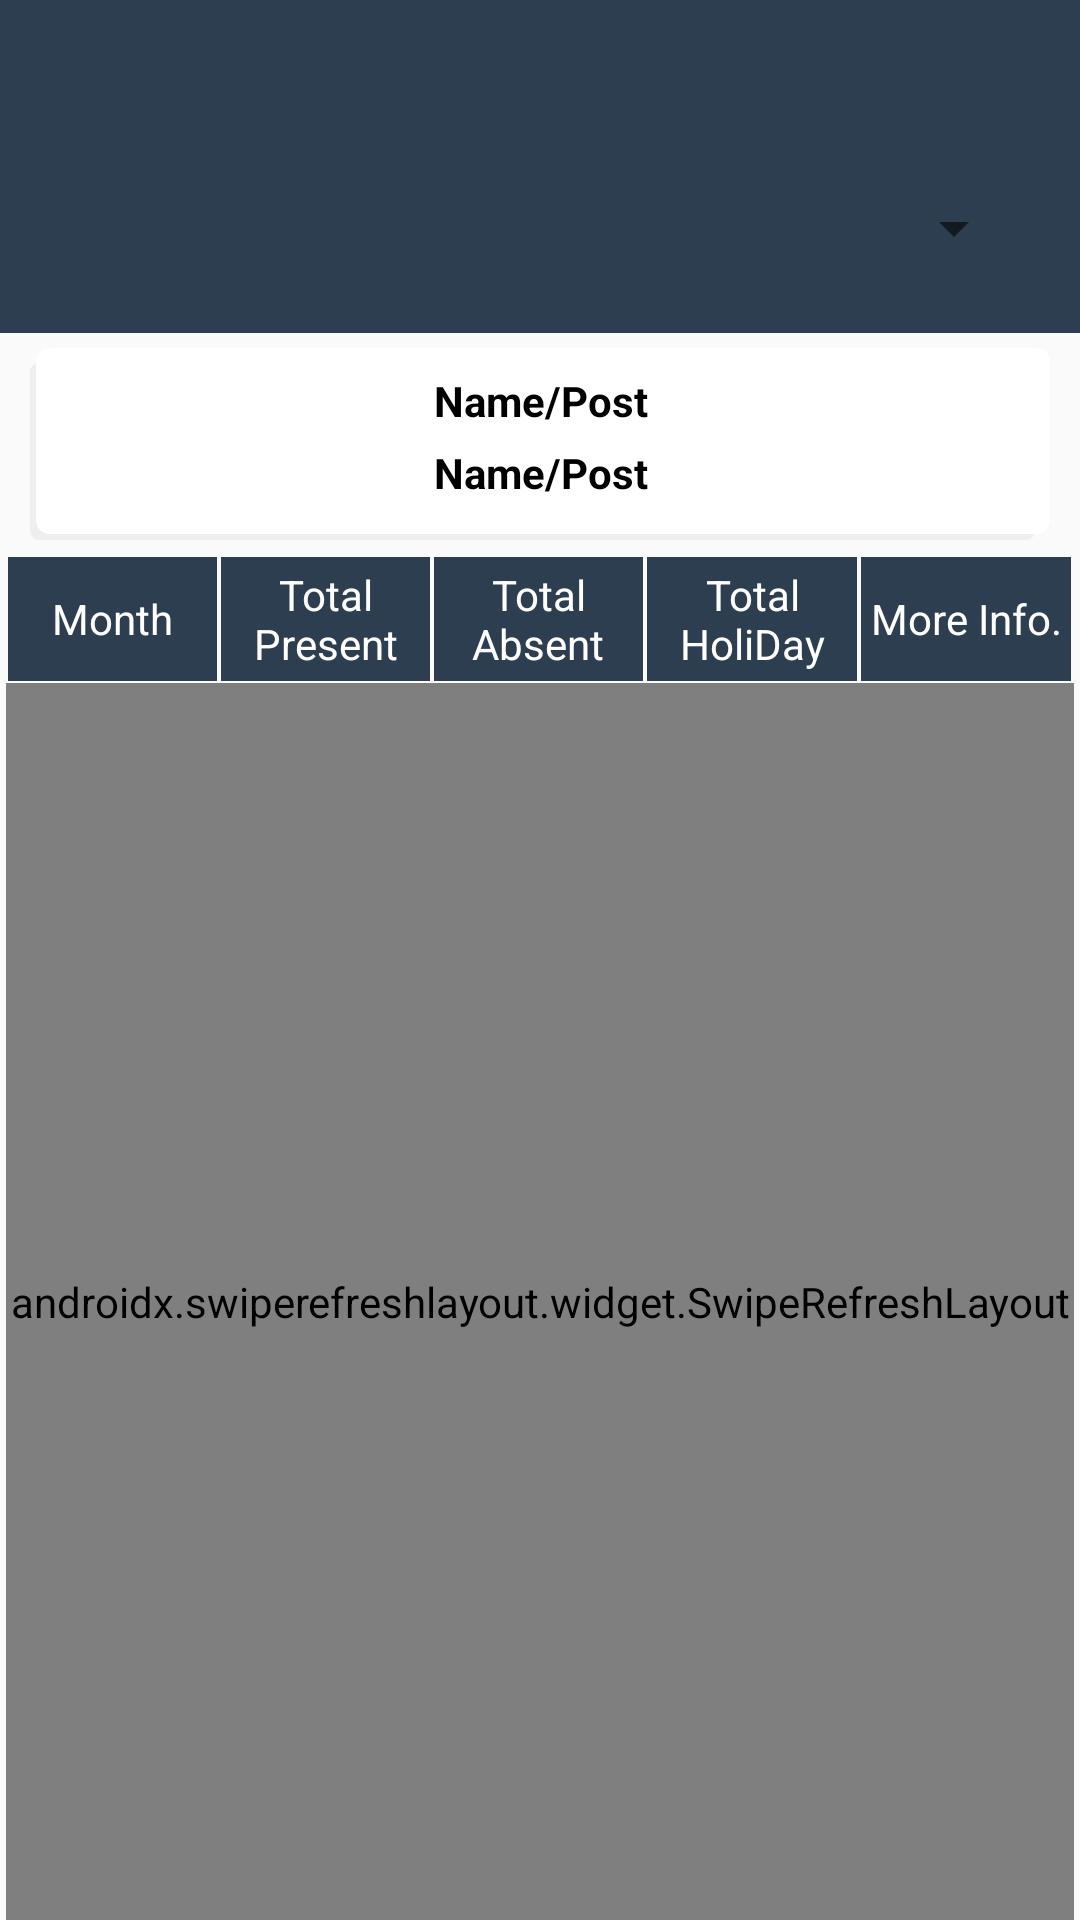

Reconstruct the res/layout file that produces this screen, plus the resources it refers to.
<!-- AndroidManifest.xml: application theme AppTheme -->
<!-- res/layout/activity_monthly_report.xml -->
<?xml version="1.0" encoding="utf-8"?>
<RelativeLayout xmlns:android="http://schemas.android.com/apk/res/android"
    xmlns:app="http://schemas.android.com/apk/res-auto"
    xmlns:tools="http://schemas.android.com/tools"
    android:layout_width="match_parent"
    android:layout_height="match_parent"
    tools:context="Upasthiti.vistor_vision.in.eAttendance.Activity.Monthly_Report">

    <com.google.android.material.appbar.AppBarLayout
        android:id="@+id/app_bar_report"
        android:layout_width="match_parent"
        android:layout_height="wrap_content"
        android:theme="@style/ThemeOverlay.AppCompat.Dark.ActionBar">

        <androidx.appcompat.widget.Toolbar
            android:id="@+id/toolbar_report"
            android:layout_width="match_parent"
            android:layout_height="?attr/actionBarSize"
            android:background="?attr/colorPrimary"
            app:layout_scrollFlags="scroll|enterAlways"
            app:popupTheme="@style/AppTheme">

            
        </androidx.appcompat.widget.Toolbar>
    </com.google.android.material.appbar.AppBarLayout>

    <RelativeLayout
        android:id="@+id/re_filter"
        android:layout_width="match_parent"
        android:layout_height="wrap_content"
        android:layout_below="@+id/app_bar_report"
        android:background="@color/colorPrimaryDark"
        android:paddingLeft="10dp"
        android:paddingRight="10dp"
        android:paddingBottom="10dp"
        android:visibility="visible">

        <LinearLayout
            android:id="@+id/ll_dist"
            android:layout_width="fill_parent"
            android:layout_height="wrap_content"
            android:layout_marginBottom="5dp"
            android:background="@drawable/rectdropdwon"
            android:orientation="vertical">

            <Spinner
                android:id="@+id/spn_year"
                android:layout_width="match_parent"
                android:layout_height="wrap_content"
                android:layout_centerVertical="true"
                android:layout_margin="8dp"></Spinner>
        </LinearLayout>
    </RelativeLayout>

    <LinearLayout
        android:id="@+id/ll_heding"
        android:layout_width="match_parent"
        android:layout_height="wrap_content"
        android:layout_below="@+id/re_filter"
        android:layout_marginLeft="10dp"
        android:layout_marginTop="5dp"
        android:layout_marginRight="10dp"
        android:layout_marginBottom="5dp"
        android:background="@drawable/cardview"
        android:orientation="vertical">

        <TextView
            android:id="@+id/txt_uname"
            android:layout_width="match_parent"
            android:layout_height="wrap_content"
            android:layout_marginBottom="5dp"
            android:text="Name/Post"
            android:textAlignment="center"
            android:textColor="#000"
            android:textStyle="bold"></TextView>

        <TextView
            android:id="@+id/txt_subdiv"
            android:layout_width="match_parent"
            android:layout_height="wrap_content"
            android:layout_marginBottom="5dp"
            android:text="Name/Post"
            android:textAlignment="center"
            android:textColor="#000"
            android:textStyle="bold"></TextView>
    </LinearLayout>


    <LinearLayout
        android:id="@+id/ll_tag"
        android:layout_width="match_parent"
        android:layout_height="wrap_content"
        android:layout_below="@+id/ll_heding"
        android:layout_marginLeft="2dp"
        android:layout_marginRight="2dp">

        <TextView
            android:layout_width="0dp"
            android:layout_height="match_parent"
            android:layout_margin="0.5dp"
            android:layout_weight=".2"
            android:background="@color/colorPrimaryDark"
            android:gravity="center"
            android:text="Month"
            android:padding="3dp"
            android:textColor="@android:color/white" />

        <TextView
            android:layout_width="0dp"
            android:layout_height="match_parent"
            android:layout_margin="0.5dp"
            android:layout_weight=".2"
            android:background="@color/colorPrimaryDark"
            android:gravity="center"
            android:padding="3dp"
            android:text="Total Present"
            android:textColor="@android:color/white" />

        <TextView
            android:layout_width="0dp"
            android:layout_height="match_parent"
            android:layout_margin="0.5dp"
            android:layout_weight=".2"
            android:background="@color/colorPrimaryDark"
            android:gravity="center"
            android:text="Total Absent"
            android:textColor="@android:color/white" />
        <TextView
            android:layout_width="0dp"
            android:layout_height="match_parent"
            android:layout_margin="0.5dp"
            android:layout_weight=".2"
            android:background="@color/colorPrimaryDark"
            android:gravity="center"
            android:padding="3dp"
            android:text="Total HoliDay"
            android:textColor="@android:color/white" />

        <TextView
            android:layout_width="0dp"
            android:layout_height="match_parent"
            android:layout_margin="0.5dp"
            android:layout_weight=".2"
            android:background="@color/colorPrimaryDark"
            android:gravity="center"
            android:text="More Info."
            android:padding="3dp"
            android:textColor="@android:color/white" />
    </LinearLayout>

    <LinearLayout
        android:layout_width="match_parent"
        android:layout_height="match_parent"
        android:layout_above="@+id/ll_color_dis"
        android:layout_below="@+id/ll_tag"
        android:layout_marginLeft="2dp"
        android:layout_marginRight="2dp"
        android:orientation="vertical">
        <androidx.swiperefreshlayout.widget.SwipeRefreshLayout
            android:id="@+id/pullToRefresh"
            android:layout_width="match_parent"
            android:layout_height="match_parent">

        <ListView
            android:id="@+id/list_report"
            android:layout_width="match_parent"
            android:layout_height="wrap_content"
            android:layout_below="@+id/ll_tag"
            android:layout_marginTop="0dp"
            android:scrollbars=""
            android:visibility="visible" />

        <TextView
            android:id="@+id/text_report_not_found"
            android:layout_width="wrap_content"
            android:layout_height="wrap_content"
            android:layout_centerInParent="true"
            android:gravity="center"
            android:text="Report Not Found !"
            android:visibility="gone" />
        </androidx.swiperefreshlayout.widget.SwipeRefreshLayout>
    </LinearLayout>

</RelativeLayout>
<!-- res/layout/header.xml (included above) -->
<?xml version="1.0" encoding="utf-8"?>
<RelativeLayout xmlns:android="http://schemas.android.com/apk/res/android"
    android:orientation="vertical"
    android:layout_width="match_parent"
    android:layout_height="?attr/actionBarSize"
    android:background="@color/colorPrimaryDark">


  

    <TextView
        android:layout_width="wrap_content"
        android:layout_height="wrap_content"
        android:text="@string/app_head"
        android:gravity="center_horizontal"
        android:textSize="20sp"
        android:textStyle="bold"
        android:fontFamily="@font/amitabold"
        android:textAlignment="center"
        android:layout_centerInParent="true"
        android:textColor="#fff" />

    <ImageView
        android:layout_width="60dp"
        android:layout_height="40dp"
        android:layout_alignParentLeft="true"
        android:layout_centerVertical="true"
        android:layout_marginTop="5dp"
        android:scaleType="fitXY"
        android:src="@drawable/vvlogo"
        android:layout_marginLeft="10dp" />

</RelativeLayout>
<!-- resources referenced by this layout -->
<resources>
  <color name="colorPrimaryDark">#2C3E50</color>
  <!-- drawable cardview (drawable) -->
  <selector xmlns:android="http://schemas.android.com/apk/res/android">
      <item>
          <layer-list>
              <item android:right="5dp" android:top="5dp">
                  <shape>
                      <corners android:radius="3dp" />
                      <solid android:color="#eee" />
                  </shape>
              </item>
              <item android:bottom="2dp" android:left="2dp">
                  <shape>
                      <gradient android:angle="270"
                          android:endColor="#fff" android:startColor="#fff" />
                      <stroke android:width="1dp" android:color="#fff" />
                      <corners android:radius="4dp" />
                      <padding android:bottom="8dp" android:left="8dp"
                          android:right="8dp" android:top="8dp" />
                  </shape>
              </item>
          </layer-list>
      </item>
  
  </selector>
  <!-- drawable vvlogo: png bitmap (drawable, 12772 bytes) -->
  <string name="app_head">BEDMC Connect</string>
  <style name="AppTheme" parent="Theme.AppCompat.Light.NoActionBar">
          
          <item name="colorPrimary">@color/colorPrimary</item>
          <item name="colorPrimaryDark">@color/colorPrimaryDark</item>
          <item name="colorAccent">@color/colorAccent</item>
      </style>
  <color name="colorPrimary">#2C3E50</color>
  <color name="colorAccent">#D81B60</color>
</resources>
